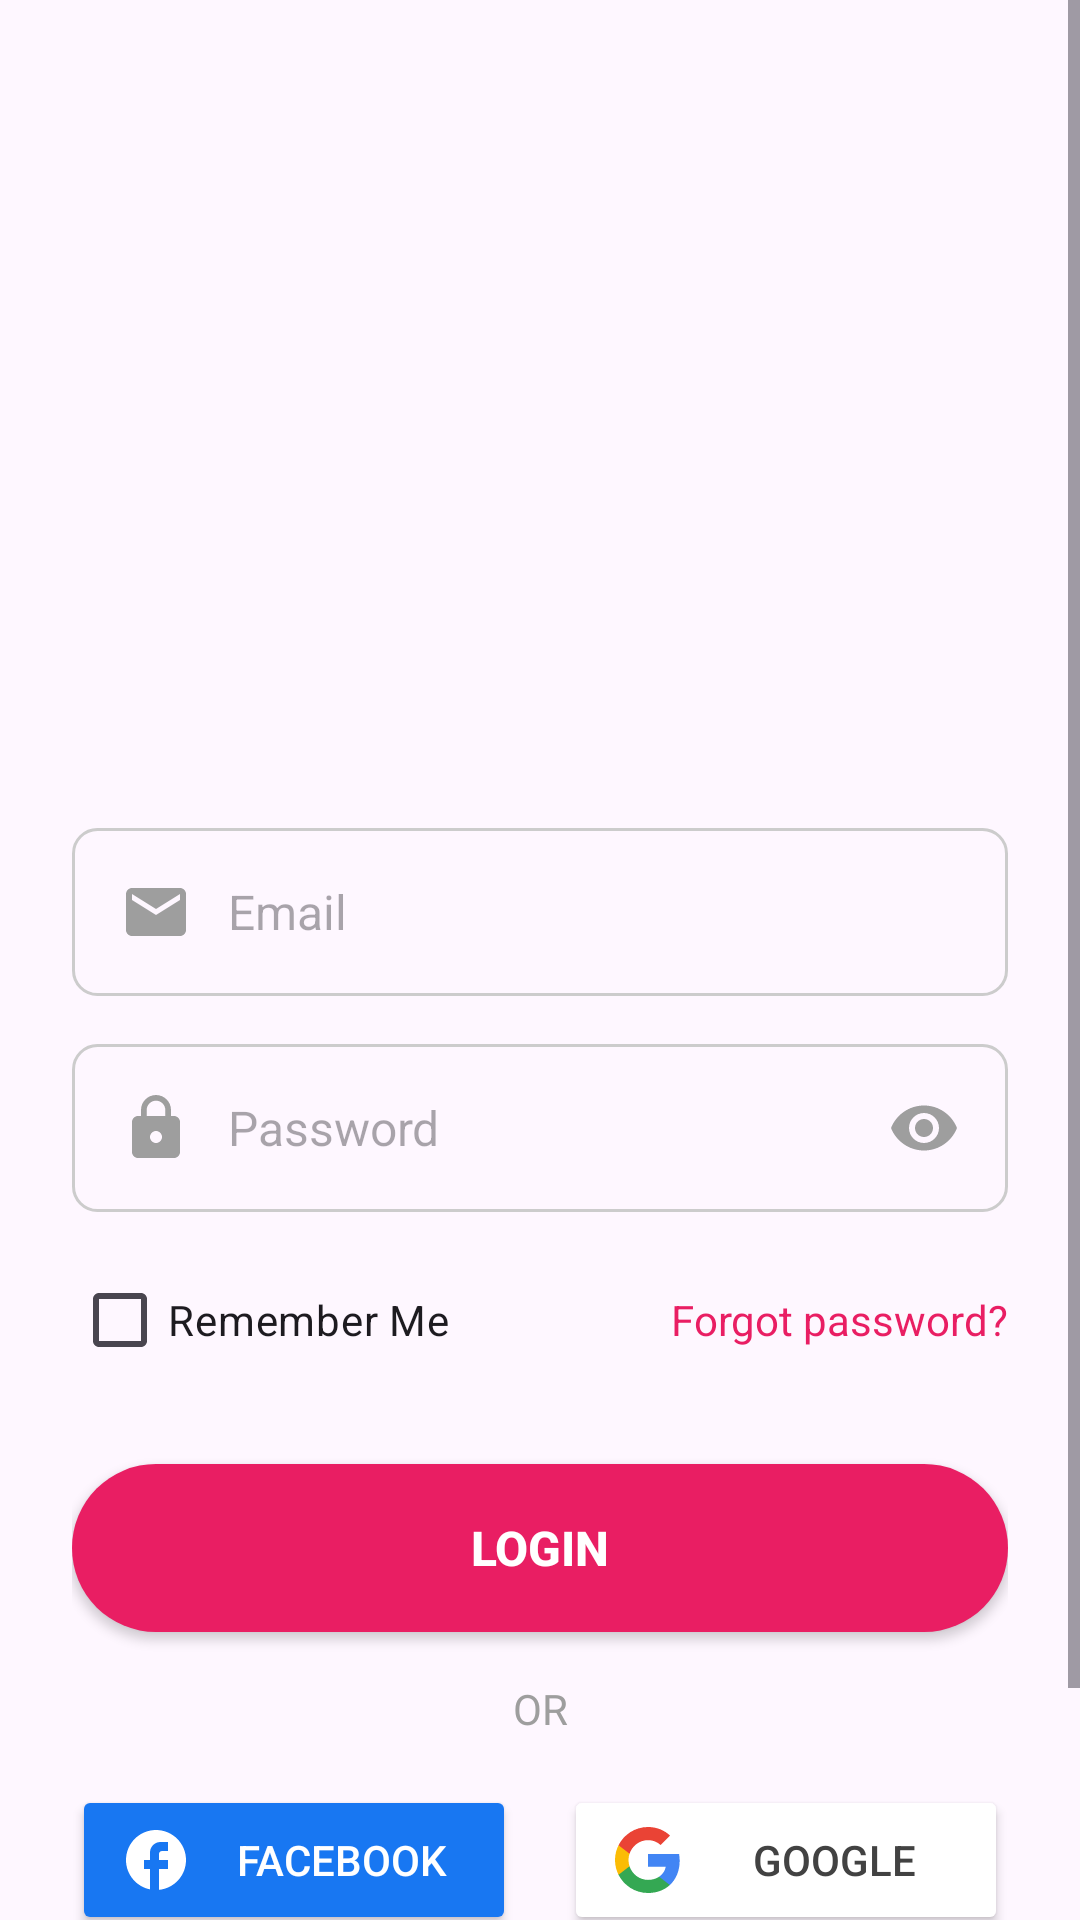

Reconstruct the res/layout file that produces this screen, plus the resources it refers to.
<!-- AndroidManifest.xml: activity theme Theme.GamerApp -->
<!-- res/layout/activity_login.xml -->
<?xml version="1.0" encoding="utf-8"?>
<ScrollView xmlns:android="http://schemas.android.com/apk/res/android"
    xmlns:app="http://schemas.android.com/apk/res-auto"
    android:layout_width="match_parent"
    android:layout_height="match_parent"
    android:fillViewport="true"
    android:background="?attr/colorSurface">

    <androidx.constraintlayout.widget.ConstraintLayout
        android:layout_width="match_parent"
        android:layout_height="wrap_content"
        android:padding="24dp">

        <ImageView
            android:id="@+id/ivLogo"
            android:layout_width="180dp"
            android:layout_height="180dp"
            android:src="@drawable/logo"
            android:contentDescription="@string/app_logo"
            android:layout_marginTop="40dp"
            app:layout_constraintTop_toTopOf="parent"
            app:layout_constraintStart_toStartOf="parent"
            app:layout_constraintEnd_toEndOf="parent" />

        
        <LinearLayout
            android:id="@+id/layoutEmail"
            android:layout_width="0dp"
            android:layout_height="wrap_content"
            android:orientation="vertical"
            android:layout_marginTop="32dp"
            app:layout_constraintTop_toBottomOf="@id/ivLogo"
            app:layout_constraintStart_toStartOf="parent"
            app:layout_constraintEnd_toEndOf="parent">

            <EditText
                android:id="@+id/etEmail"
                android:layout_width="match_parent"
                android:layout_height="56dp"
                android:hint="@string/email"
                android:inputType="textEmailAddress"
                android:paddingStart="16dp"
                android:paddingEnd="48dp"
                android:drawableStart="@drawable/ic_email"
                android:drawablePadding="12dp"
                android:background="@drawable/input_background_normal"
                android:textSize="16sp" />

            <TextView
                android:id="@+id/tvEmailError"
                android:layout_width="wrap_content"
                android:layout_height="wrap_content"
                android:text="@string/error_email"
                android:textColor="@color/error_red"
                android:textSize="12sp"
                android:layout_marginTop="4dp"
                android:layout_marginStart="4dp"
                android:visibility="gone" />
        </LinearLayout>

        
        <LinearLayout
            android:id="@+id/layoutPassword"
            android:layout_width="0dp"
            android:layout_height="wrap_content"
            android:orientation="vertical"
            android:layout_marginTop="16dp"
            app:layout_constraintTop_toBottomOf="@id/layoutEmail"
            app:layout_constraintStart_toStartOf="parent"
            app:layout_constraintEnd_toEndOf="parent">

            <RelativeLayout
                android:layout_width="match_parent"
                android:layout_height="56dp">

                <EditText
                    android:id="@+id/etPassword"
                    android:layout_width="match_parent"
                    android:layout_height="match_parent"
                    android:hint="@string/password"
                    android:inputType="textPassword"
                    android:paddingStart="16dp"
                    android:paddingEnd="48dp"
                    android:drawableStart="@drawable/ic_lock"
                    android:drawablePadding="12dp"
                    android:background="@drawable/input_background_normal"
                    android:textSize="16sp" />

                <ImageView
                    android:id="@+id/ivTogglePassword"
                    android:layout_width="24dp"
                    android:layout_height="24dp"
                    android:layout_alignParentEnd="true"
                    android:layout_centerVertical="true"
                    android:layout_marginEnd="16dp"
                    android:src="@drawable/ic_visibility"
                    android:contentDescription="@string/toggle_password" />
            </RelativeLayout>

            <TextView
                android:id="@+id/tvPasswordError"
                android:layout_width="wrap_content"
                android:layout_height="wrap_content"
                android:text="@string/error_password"
                android:textColor="@color/error_red"
                android:textSize="12sp"
                android:layout_marginTop="4dp"
                android:layout_marginStart="4dp"
                android:visibility="gone" />
        </LinearLayout>

        
        <LinearLayout
            android:id="@+id/layoutOptions"
            android:layout_width="0dp"
            android:layout_height="wrap_content"
            android:orientation="horizontal"
            android:layout_marginTop="12dp"
            app:layout_constraintTop_toBottomOf="@id/layoutPassword"
            app:layout_constraintStart_toStartOf="parent"
            app:layout_constraintEnd_toEndOf="parent">

            <CheckBox
                android:id="@+id/cbRememberMe"
                android:layout_width="wrap_content"
                android:layout_height="wrap_content"
                android:text="@string/remember_me"
                android:buttonTint="@color/primary_pink" />

            <View
                android:layout_width="0dp"
                android:layout_height="1dp"
                android:layout_weight="1" />

            <TextView
                android:id="@+id/tvForgotPassword"
                android:layout_width="wrap_content"
                android:layout_height="wrap_content"
                android:text="@string/forgot_password"
                android:textColor="@color/primary_pink"
                android:textSize="14sp" />
        </LinearLayout>

        
        <Button
            android:id="@+id/btnLogin"
            android:layout_width="0dp"
            android:layout_height="56dp"
            android:text="@string/login"
            android:textColor="@color/white"
            android:textSize="16sp"
            android:textStyle="bold"
            android:background="@drawable/button_background"
            android:layout_marginTop="24dp"
            app:layout_constraintTop_toBottomOf="@id/layoutOptions"
            app:layout_constraintStart_toStartOf="parent"
            app:layout_constraintEnd_toEndOf="parent" />

        
        <TextView
            android:id="@+id/tvOr"
            android:layout_width="wrap_content"
            android:layout_height="wrap_content"
            android:text="@string/or"
            android:textColor="@color/gray_medium"
            android:textSize="14sp"
            android:layout_marginTop="16dp"
            app:layout_constraintTop_toBottomOf="@id/btnLogin"
            app:layout_constraintStart_toStartOf="parent"
            app:layout_constraintEnd_toEndOf="parent" />

        
        <LinearLayout
            android:id="@+id/layoutSocialButtons"
            android:layout_width="0dp"
            android:layout_height="wrap_content"
            android:orientation="horizontal"
            android:layout_marginTop="16dp"
            android:gravity="center"
            app:layout_constraintTop_toBottomOf="@id/tvOr"
            app:layout_constraintStart_toStartOf="parent"
            app:layout_constraintEnd_toEndOf="parent">

            <Button
                android:id="@+id/btnFacebook"
                android:layout_width="0dp"
                android:layout_height="50dp"
                android:layout_weight="1"
                android:text="@string/facebook"
                android:textColor="@color/white"
                android:backgroundTint="#1877F2"
                android:layout_marginEnd="8dp"
                android:drawableStart="@drawable/ic_facebook"
                android:drawablePadding="8dp"
                android:paddingStart="16dp"
                android:paddingEnd="16dp" />

            <Button
                android:id="@+id/btnGoogle"
                android:layout_width="0dp"
                android:layout_height="50dp"
                android:layout_weight="1"
                android:text="@string/google"
                android:textColor="@color/gray_dark"
                android:backgroundTint="@color/white"
                android:layout_marginStart="8dp"
                android:drawableStart="@drawable/ic_google"
                android:drawablePadding="8dp"
                android:paddingStart="16dp"
                android:paddingEnd="16dp" />
        </LinearLayout>

        
        <TextView
            android:id="@+id/tvRegisterNow"
            android:layout_width="wrap_content"
            android:layout_height="wrap_content"
            android:text="@string/register_now"
            android:textColor="@color/primary_pink"
            android:textSize="14sp"
            android:layout_marginTop="24dp"
            android:layout_marginBottom="16dp"
            app:layout_constraintTop_toBottomOf="@id/layoutSocialButtons"
            app:layout_constraintStart_toStartOf="parent"
            app:layout_constraintEnd_toEndOf="parent"
            app:layout_constraintBottom_toBottomOf="parent" />

    </androidx.constraintlayout.widget.ConstraintLayout>
</ScrollView>
<!-- resources referenced by this layout -->
<resources>
  <color name="error_red">#D32F2F</color>
  <color name="gray_dark">#424242</color>
  <color name="gray_medium">#9E9E9E</color>
  <color name="primary_pink">#E91E63</color>
  <color name="white">#FFFFFF</color>
  <!-- drawable button_background (drawable) -->
  <?xml version="1.0" encoding="utf-8"?>
  
  <shape xmlns:android="http://schemas.android.com/apk/res/android">
      <solid android:color="@color/primary_pink" />
      <corners android:radius="28dp" />
  </shape>
  <!-- drawable ic_email (drawable) -->
  <?xml version="1.0" encoding="utf-8"?>
  
  <vector xmlns:android="http://schemas.android.com/apk/res/android"
      android:width="24dp"
      android:height="24dp"
      android:viewportWidth="24"
      android:viewportHeight="24">
      <path
          android:fillColor="@color/gray_medium"
          android:pathData="M20,4H4C2.9,4 2.01,4.9 2.01,6L2,18c0,1.1 0.9,2 2,2h16c1.1,0 2,-0.9 2,-2V6C22,4.9 21.1,4 20,4zM20,8l-8,5L4,8V6l8,5l8,-5V8z"/>
  </vector>
  <!-- drawable ic_facebook (drawable) -->
  <?xml version="1.0" encoding="utf-8"?>
  
  <vector xmlns:android="http://schemas.android.com/apk/res/android"
      android:width="24dp"
      android:height="24dp"
      android:viewportWidth="24"
      android:viewportHeight="24">
      <path
          android:fillColor="@color/white"
          android:pathData="M22,12c0,-5.52 -4.48,-10 -10,-10S2,6.48 2,12c0,4.84 3.44,8.87 8,9.8V15H8v-3h2V9.5C10,7.57 11.57,6 13.5,6H16v3h-2c-0.55,0 -1,0.45 -1,1v2h3v3h-3v6.95C18.05,21.45 22,17.19 22,12z"/>
  </vector>
  <!-- drawable ic_visibility (drawable) -->
  <?xml version="1.0" encoding="utf-8"?>
  
  <vector xmlns:android="http://schemas.android.com/apk/res/android"
      android:width="24dp"
      android:height="24dp"
      android:viewportWidth="24"
      android:viewportHeight="24">
      <path
          android:fillColor="@color/gray_medium"
          android:pathData="M12,4.5C7,4.5 2.73,7.61 1,12c1.73,4.39 6,7.5 11,7.5s9.27,-3.11 11,-7.5C21.27,7.61 17,4.5 12,4.5zM12,17c-2.76,0 -5,-2.24 -5,-5s2.24,-5 5,-5s5,2.24 5,5S14.76,17 12,17zM12,9c-1.66,0 -3,1.34 -3,3s1.34,3 3,3s3,-1.34 3,-3S13.66,9 12,9z"/>
  </vector>
  <!-- drawable input_background_normal (drawable) -->
  <?xml version="1.0" encoding="utf-8"?>
  
  <shape xmlns:android="http://schemas.android.com/apk/res/android">
      <stroke
          android:width="1dp"
          android:color="@color/input_border_normal" />
      <corners android:radius="8dp" />
      <solid android:color="@android:color/transparent" />
  </shape>
  <string name="app_logo">App Logo</string>
  <string name="email">Email</string>
  <string name="error_email">Must not be empty!</string>
  <string name="error_password">Must not be empty!</string>
  <string name="facebook">Facebook</string>
  <string name="forgot_password">Forgot password?</string>
  <string name="google">Google</string>
  <string name="login">Login</string>
  <string name="or">OR</string>
  <string name="password">Password</string>
  <string name="register_now">Don\'t have an account? Register Now</string>
  <string name="remember_me">Remember Me</string>
  <string name="toggle_password">Toggle Password Visibility</string>
  <style name="Theme.GamerApp" parent="Base.Theme.GamerApp" />
  <color name="input_border_normal">#CCCCCC</color>
  <style name="Base.Theme.GamerApp" parent="Theme.Material3.Light.NoActionBar">
          <item name="colorPrimary">@color/primary_pink</item>
          <item name="colorPrimaryVariant">@color/primary_pink_dark</item>
          <item name="colorOnPrimary">@color/white</item>
          <item name="android:statusBarColor">@color/primary_pink</item>
      </style>
  <color name="primary_pink_dark">#C2185B</color>
</resources>
